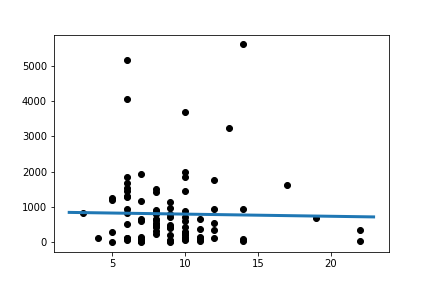

The data file committed next to this chart (first rows):
Slope:	-6.106224740635772
Intercept:	861.9
R_value:	-0.01978
P_value:	0.8499
